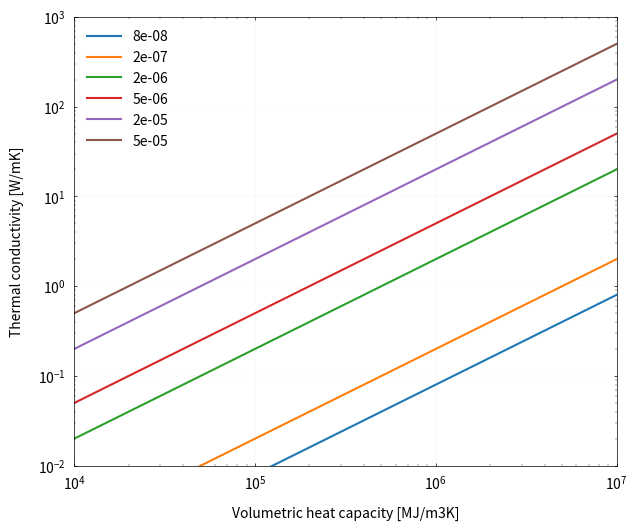

Here is the Python script that generated this plot:
import numpy as np
import pandas as pd
import math
import matplotlib.pyplot as plt
from tqdm import tqdm

def cm2in(cm):
    return cm/2.54

fs = 10

MJ2J = 1e6
J2MJ = 1e-6

xmax = 10*MJ2J # Volumetric heat capacity [MJ/m3K]
xmin = 0.01*MJ2J

ymax = 1000 # Thermal conductivity [W/mK]
ymin = 0.01

x = np.linspace(xmin, xmax, 10)
y = np.linspace(ymin, ymax, 10)
alp_arr = np.array([8e-8, 2e-7,2e-6, 5e-6, 2e-5, 5e-5])
Nalp = alp_arr.shape[0]
y_arr = [alp_arr[i]*x for i in range(Nalp)]

nrow = 1
ncol = 1
nfigs = nrow*ncol 

xmin = [xmin]*nfigs
xmax = [xmax]*nfigs

ymin = [ymin]*nfigs
ymax = [ymax]*nfigs 

# figure settings
fig, ax = plt.subplots(nrow, ncol, sharex=False, sharey=False, figsize=(cm2in(19),cm2in(15)), 
                        facecolor='w', edgecolor='k', squeeze=False, dpi = 300)

# figure settings 
for ridx in range(nrow):
    for cidx in range(ncol):
        for nidx in range(Nalp):

            idx = ridx*ncol + cidx

            ax[ridx,cidx].plot(x, y_arr[nidx], label = alp_arr.astype(str)[nidx])
            
            ax[ridx,cidx].set_xlabel('Volumetric heat capacity [MJ/m3K]', fontsize=fs,labelpad=10)
            ax[ridx,cidx].set_ylabel('Thermal conductivity [W/mK]', fontsize=fs,labelpad=10)

            ax[ridx,cidx].tick_params(direction='in', labelsize=fs, which='major', length=2.5, width=0.5 ,  right=True,top=True ,pad=6)
            ax[ridx,cidx].tick_params(direction='in', labelsize=fs, which='minor', length=1.25, width=0.25, right=True,top=True ,pad=6)

            # xlim ylim 
            ax[ridx,cidx].set_xlim(xmin[idx], xmax[idx])
            ax[ridx,cidx].set_ylim(ymin[idx], ymax[idx])     
            
            # ax[ridx,cidx].set_xticks(np.arange(xmin[idx], xmax[idx]+xint[idx], xint[idx]))
            # xtick = np.arange(xmin, xmax+xint, xint*4).tolist()
            # ytick = np.arange(min_alpha, max_alpha+alpha_int, alpha_int*4).tolist()

            # xticks, yticks
            # ax[ridx,cidx].set_xticks([round(xtick[i],2) for i in range(len(xtick))]) 
            # ax[ridx,cidx].set_yticks([round(ytick[i],2) for i in range(len(ytick))])
            
            # replace xtick string 
            # xtick_list = ax[ridx,cidx].get_xticks().tolist()
            # ax[ridx,cidx].set_xticklabels(xtick_list)
            # ytick_list = ax[ridx,cidx].get_yticks().tolist()
            # ax[ridx,cidx].set_yticklabels(ytick_list)
            
            # number of minor ticks
            # ax[ridx,cidx].xaxis.set_minor_locator(ticker.AutoMinorLocator(4))
            # ax[ridx,cidx].yaxis.set_minor_locator(ticker.AutoMinorLocator(4))

            # grid
            ax[ridx,cidx].grid(True, axis='both', linestyle=':', linewidth=0.25, color='0.25', alpha = 0.2); 

            # annotation
            # subplot_idx = '('+subplot_no[idx]+') ' + case_name[idx] #(a) + Internal
            #ax[ridx,cidx].annotate(subplot_idx, xy=(.01, 1.03), xycoords='axes fraction',
                #horizontalalignment='left', verticalalignment='top', fontsize=fs) 
            
            # scale
            ax[ridx,cidx].set_xscale('log')
            ax[ridx,cidx].set_yscale('log')
            
            # legend 
            handles, labels = ax[ridx,cidx].get_legend_handles_labels()
            legorder1 = range(len(handles))
            ax[ridx,cidx].legend([handles[idx] for idx in legorder1],
                                [labels[idx] for idx in legorder1], 
                                loc= "upper left", ncol=1, frameon=False, 
                                edgecolor='None', facecolor='None',
                                fontsize=fs, fancybox=False, 
                                columnspacing= 1.05, labelspacing=0.5,
                                handlelength = 2.5)

            # spine line width  
            for k in ['top','bottom','left','right']:
                    ax[ridx,cidx].spines[k].set_visible(True)
                    ax[ridx,cidx].spines[k].set_linewidth(0.5)
                    ax[ridx,cidx].spines[k].set_color('k')         

            # Addtinal space for colorbar
            fig.subplots_adjust(right=0.85, bottom=0.12) # make space for additional colorbar
